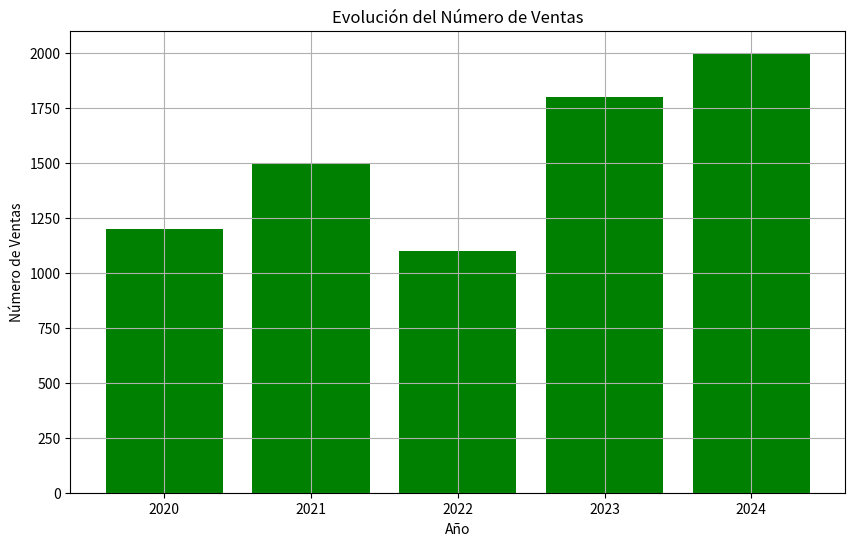

Generate this figure with matplotlib:
# Ejercicio 06.
# Escribir una función que reciba una serie de Pandas con el número de ventas de un
# producto por años y una cadena con el tipo de gráfico a generar (líneas, barras,
# sectores, áreas) y devuelva un diagrama del tipo indicado con la evolución de las
# ventas por años y con el título “Evolución del Número de Ventas”

import matplotlib.pyplot as plt
import pandas as pd

def ejercicio_06(ventas_s, tipo_grafico):
    print(f"\n--- Ejercicio 06: Gráfico de {tipo_grafico} ---")
    plt.figure(figsize=(10, 6))
    
    if tipo_grafico.lower() == 'lineas':
        plt.plot(ventas_s.index, ventas_s.values, marker='o', linestyle='-', color='blue')
        plt.xlabel('Año')
        plt.ylabel('Número de Ventas')
    elif tipo_grafico.lower() == 'barras':
        plt.bar(ventas_s.index, ventas_s.values, color='green')
        plt.xlabel('Año')
        plt.ylabel('Número de Ventas')
    elif tipo_grafico.lower() == 'sectores':
        plt.pie(ventas_s, labels=ventas_s.index, autopct='%1.1f%%', startangle=90)
    elif tipo_grafico.lower() == 'areas':
        plt.fill_between(ventas_s.index, ventas_s.values, alpha=0.7, color='orange')
        plt.plot(ventas_s.index, ventas_s.values, marker='o', linestyle='-', color='red')
        plt.xlabel('Año')
        plt.ylabel('Número de Ventas')
    else:
        print(f"Tipo de gráfico '{tipo_grafico}' no reconocido.")
        return
    
    plt.title('Evolución del Número de Ventas')
    plt.grid(True if tipo_grafico.lower() != 'sectores' else False)
    plt.show()

# Ejemplo de uso
ventas_anuales = pd.Series([1200, 1500, 1100, 1800, 2000], index=[2020, 2021, 2022, 2023, 2024])
ejercicio_06(ventas_anuales, 'barras')

